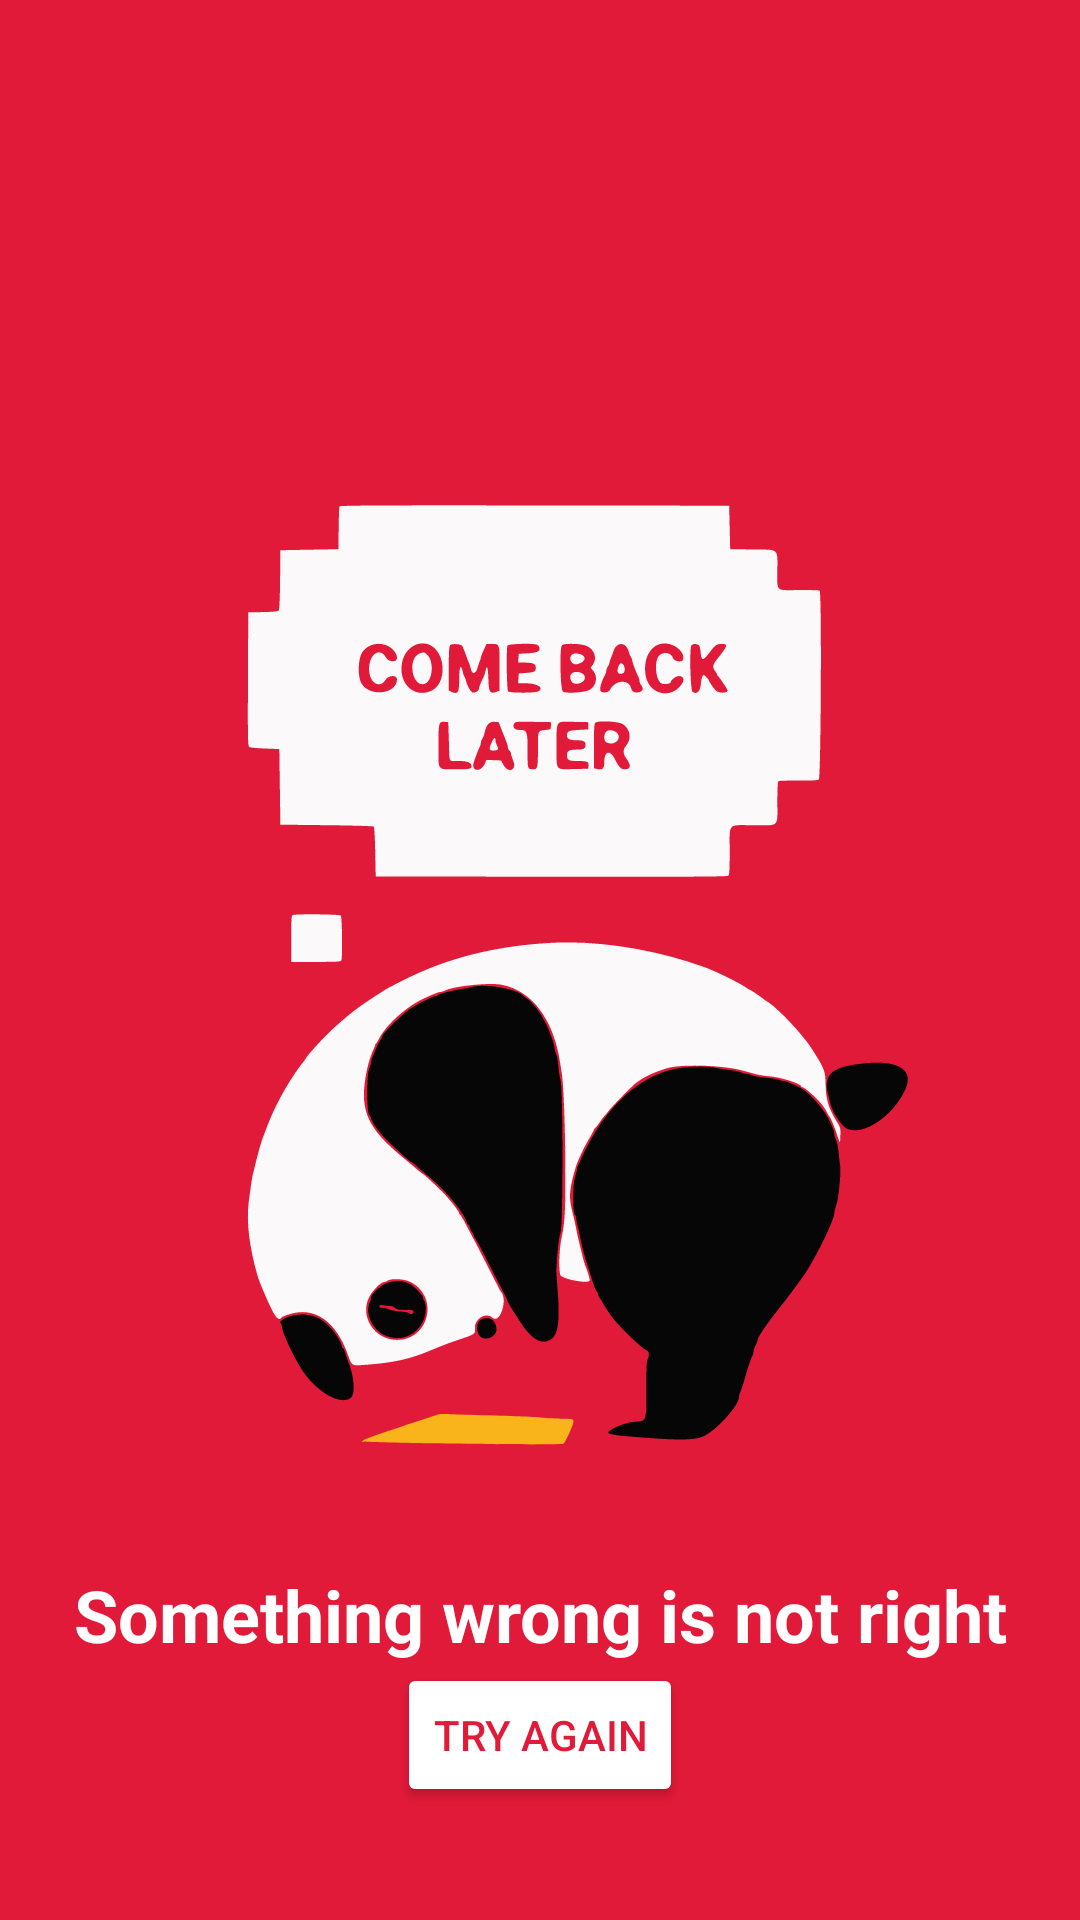

Write the Android layout XML for this screen, with the resource values it uses.
<!-- AndroidManifest.xml: application theme Theme.TheMoovieBD -->
<!-- res/layout/error_screen.xml -->
<?xml version="1.0" encoding="utf-8"?>
<androidx.constraintlayout.widget.ConstraintLayout
        xmlns:android="http://schemas.android.com/apk/res/android"
        xmlns:app="http://schemas.android.com/apk/res-auto"
        android:id="@+id/screen_error"
        android:layout_width="match_parent"
        android:layout_height="match_parent"
        android:background="@color/red"
        >

        <ImageView
            android:id="@+id/error_image"
            android:layout_width="wrap_content"
            android:layout_height="wrap_content"
            android:src="@drawable/ic_panda_error"
            app:layout_constraintBottom_toBottomOf="parent"
            app:layout_constraintEnd_toEndOf="parent"
            app:layout_constraintStart_toStartOf="parent"
            app:layout_constraintTop_toTopOf="parent" />

        <TextView
            android:id="@+id/error_message"
            android:layout_width="wrap_content"
            android:layout_height="wrap_content"
            android:text="Something wrong is not right"
            android:textSize="24sp"
            android:textAlignment="center"
            android:layout_marginVertical="10dp"
            android:textColor="@color/white"
            android:textStyle="bold"
            app:layout_constraintEnd_toEndOf="parent"
            app:layout_constraintStart_toStartOf="parent"
            app:layout_constraintTop_toBottomOf="@id/error_image" />

        <Button
            android:id="@+id/bt_error_try_again"
            android:layout_width="wrap_content"
            android:layout_height="wrap_content"
            android:backgroundTint="@color/white"
            android:text="Try Again"
            android:textColor="@color/red"
            app:layout_constraintEnd_toEndOf="parent"
            app:layout_constraintStart_toStartOf="parent"
            app:layout_constraintTop_toBottomOf="@id/error_message" />

    </androidx.constraintlayout.widget.ConstraintLayout>
<!-- resources referenced by this layout -->
<resources>
  <color name="red">#E01A38</color>
  <color name="white">#FFFFFFFF</color>
  <!-- drawable ic_panda_error: vector/xml drawable (drawable, 19741 chars, omitted) -->
  <style name="Theme.TheMoovieBD" parent="Theme.MaterialComponents.DayNight.DarkActionBar">
          
          <item name="colorPrimary">@color/purple_500</item>
          <item name="colorPrimaryVariant">@color/purple_700</item>
          <item name="colorOnPrimary">@color/white</item>
          
          <item name="colorSecondary">@color/teal_200</item>
          <item name="colorSecondaryVariant">@color/teal_700</item>
          <item name="colorOnSecondary">@color/black</item>
          
          <item name="android:statusBarColor" tools:targetApi="l">?attr/colorPrimaryVariant</item>
          
      </style>
  <color name="purple_500">#FF6200EE</color>
  <color name="teal_200">#FF03DAC5</color>
  <color name="teal_700">#FF018786</color>
  <color name="black">#FF000000</color>
  <!-- not gathered from this repository: default colours our renderer supplied (Android Studio template values) -->
  <color name="purple_700">#FF3700B3</color>
</resources>
